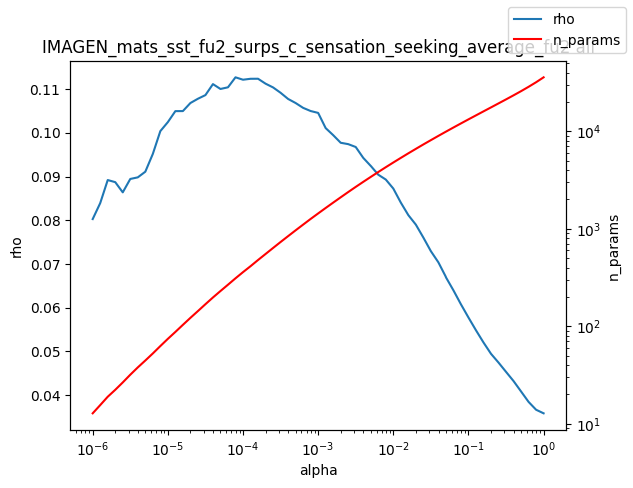

Source data for this figure (header and first rows):
alpha, rho, n_params
1e-06, 0.08026, 12.77
1.2589254117941661e-06, 0.08391, 15.51
1.584893192461111e-06, 0.08919, 18.89
1.9952623149688787e-06, 0.08871, 22.25
2.511886431509577e-06, 0.08637, 26.49
3.162277660168379e-06, 0.08944, 31.79
3.981071705534969e-06, 0.0898, 37.78
5.011872336272715e-06, 0.09109, 44.45
6.30957344480193e-06, 0.09516, 52.53
7.943282347242805e-06, 0.1004, 62.55
1e-05, 0.1024, 74.18
1.2589254117941661e-05, 0.105, 87.33
1.5848931924611107e-05, 0.105, 103.3
1.9952623149688786e-05, 0.1068, 121.8
2.511886431509577e-05, 0.1078, 142.9
3.1622776601683795e-05, 0.1086, 168.2
3.9810717055349695e-05, 0.1111, 197.1
5.011872336272725e-05, 0.11, 229.5
6.309573444801929e-05, 0.1104, 266.5
7.943282347242806e-05, 0.1127, 310
0.0001, 0.1121, 358.7
0.0001259, 0.1124, 412.7
0.0001585, 0.1124, 477.7
0.0001995, 0.1112, 550.7
0.0002512, 0.1104, 634.8
0.0003162, 0.1092, 731
0.0003981, 0.1077, 839.5
0.0005012, 0.1068, 963
0.000631, 0.1057, 1102
0.0007943, 0.105, 1261
0.001, 0.1046, 1436
0.001259, 0.1011, 1633
0.001585, 0.09946, 1854
0.001995, 0.09772, 2102
0.002512, 0.0974, 2379
0.003162, 0.09675, 2688
0.003981, 0.09426, 3027
0.005, 0.09244, 3398
0.005012, 0.09243, 3402
0.00631, 0.09041, 3820
0.007943, 0.0893, 4279
0.01, 0.08724, 4782
0.01259, 0.08402, 5334
0.01585, 0.08116, 5941
0.01995, 0.07898, 6600
0.02512, 0.07603, 7327
0.03162, 0.07291, 8111
0.03981, 0.07036, 8973
0.05, 0.06705, 9900
0.05012, 0.06695, 9910
0.0631, 0.06396, 10930
0.07943, 0.06076, 12040
0.1, 0.05774, 13248
0.1259, 0.05482, 14561
0.1585, 0.05203, 16003
0.1995, 0.04943, 17579
0.2512, 0.04743, 19322
0.3162, 0.0453, 21239
0.3981, 0.0432, 23383
0.5012, 0.04082, 25804
... 3 more rows
